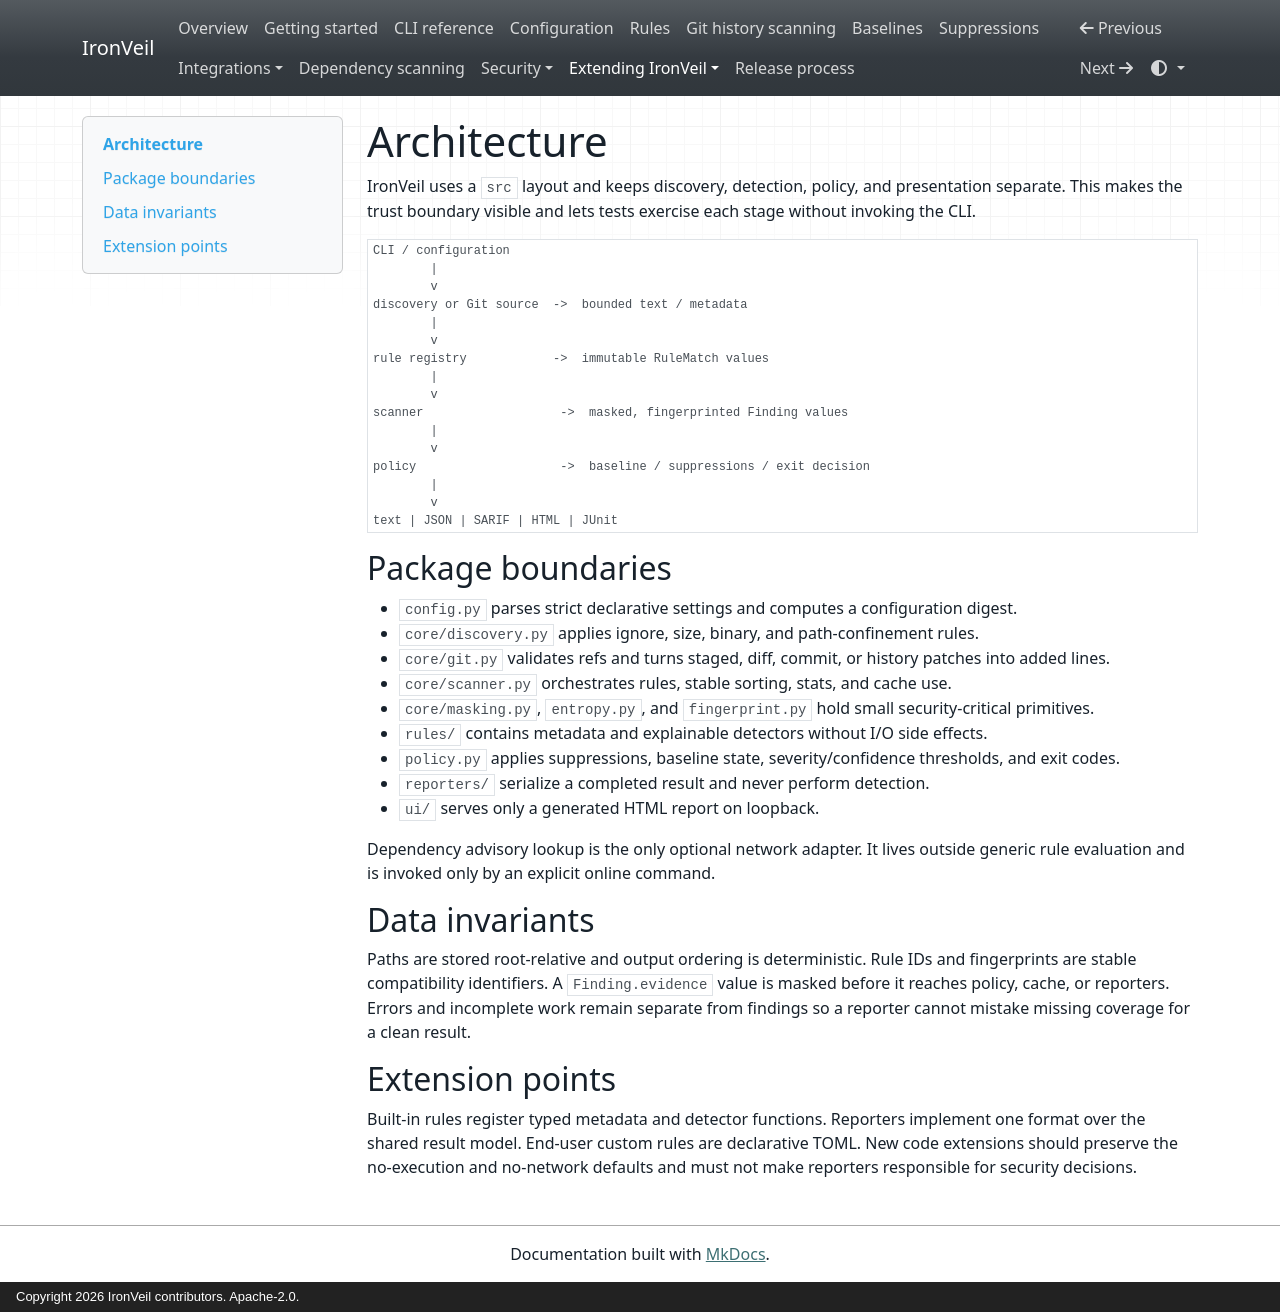

repository: kandykbayevtagir-wq/ironveil · page: architecture/index.html · generator: mkdocs · copyright: Copyright 2026 IronVeil contributors. Apache-2.0.

# Architecture

IronVeil uses a `src` layout and keeps discovery, detection, policy, and presentation separate.
This makes the trust boundary visible and lets tests exercise each stage without invoking the CLI.

```text
CLI / configuration
        |
        v
discovery or Git source  ->  bounded text / metadata
        |
        v
rule registry            ->  immutable RuleMatch values
        |
        v
scanner                   ->  masked, fingerprinted Finding values
        |
        v
policy                    ->  baseline / suppressions / exit decision
        |
        v
text | JSON | SARIF | HTML | JUnit
```

## Package boundaries

- `config.py` parses strict declarative settings and computes a configuration digest.
- `core/discovery.py` applies ignore, size, binary, and path-confinement rules.
- `core/git.py` validates refs and turns staged, diff, commit, or history patches into added lines.
- `core/scanner.py` orchestrates rules, stable sorting, stats, and cache use.
- `core/masking.py`, `entropy.py`, and `fingerprint.py` hold small security-critical primitives.
- `rules/` contains metadata and explainable detectors without I/O side effects.
- `policy.py` applies suppressions, baseline state, severity/confidence thresholds, and exit codes.
- `reporters/` serialize a completed result and never perform detection.
- `ui/` serves only a generated HTML report on loopback.

Dependency advisory lookup is the only optional network adapter. It lives outside generic rule
evaluation and is invoked only by an explicit online command.

## Data invariants

Paths are stored root-relative and output ordering is deterministic. Rule IDs and fingerprints are
stable compatibility identifiers. A `Finding.evidence` value is masked before it reaches policy,
cache, or reporters. Errors and incomplete work remain separate from findings so a reporter cannot
mistake missing coverage for a clean result.

## Extension points

Built-in rules register typed metadata and detector functions. Reporters implement one format over
the shared result model. End-user custom rules are declarative TOML. New code extensions should
preserve the no-execution and no-network defaults and must not make reporters responsible for
security decisions.
